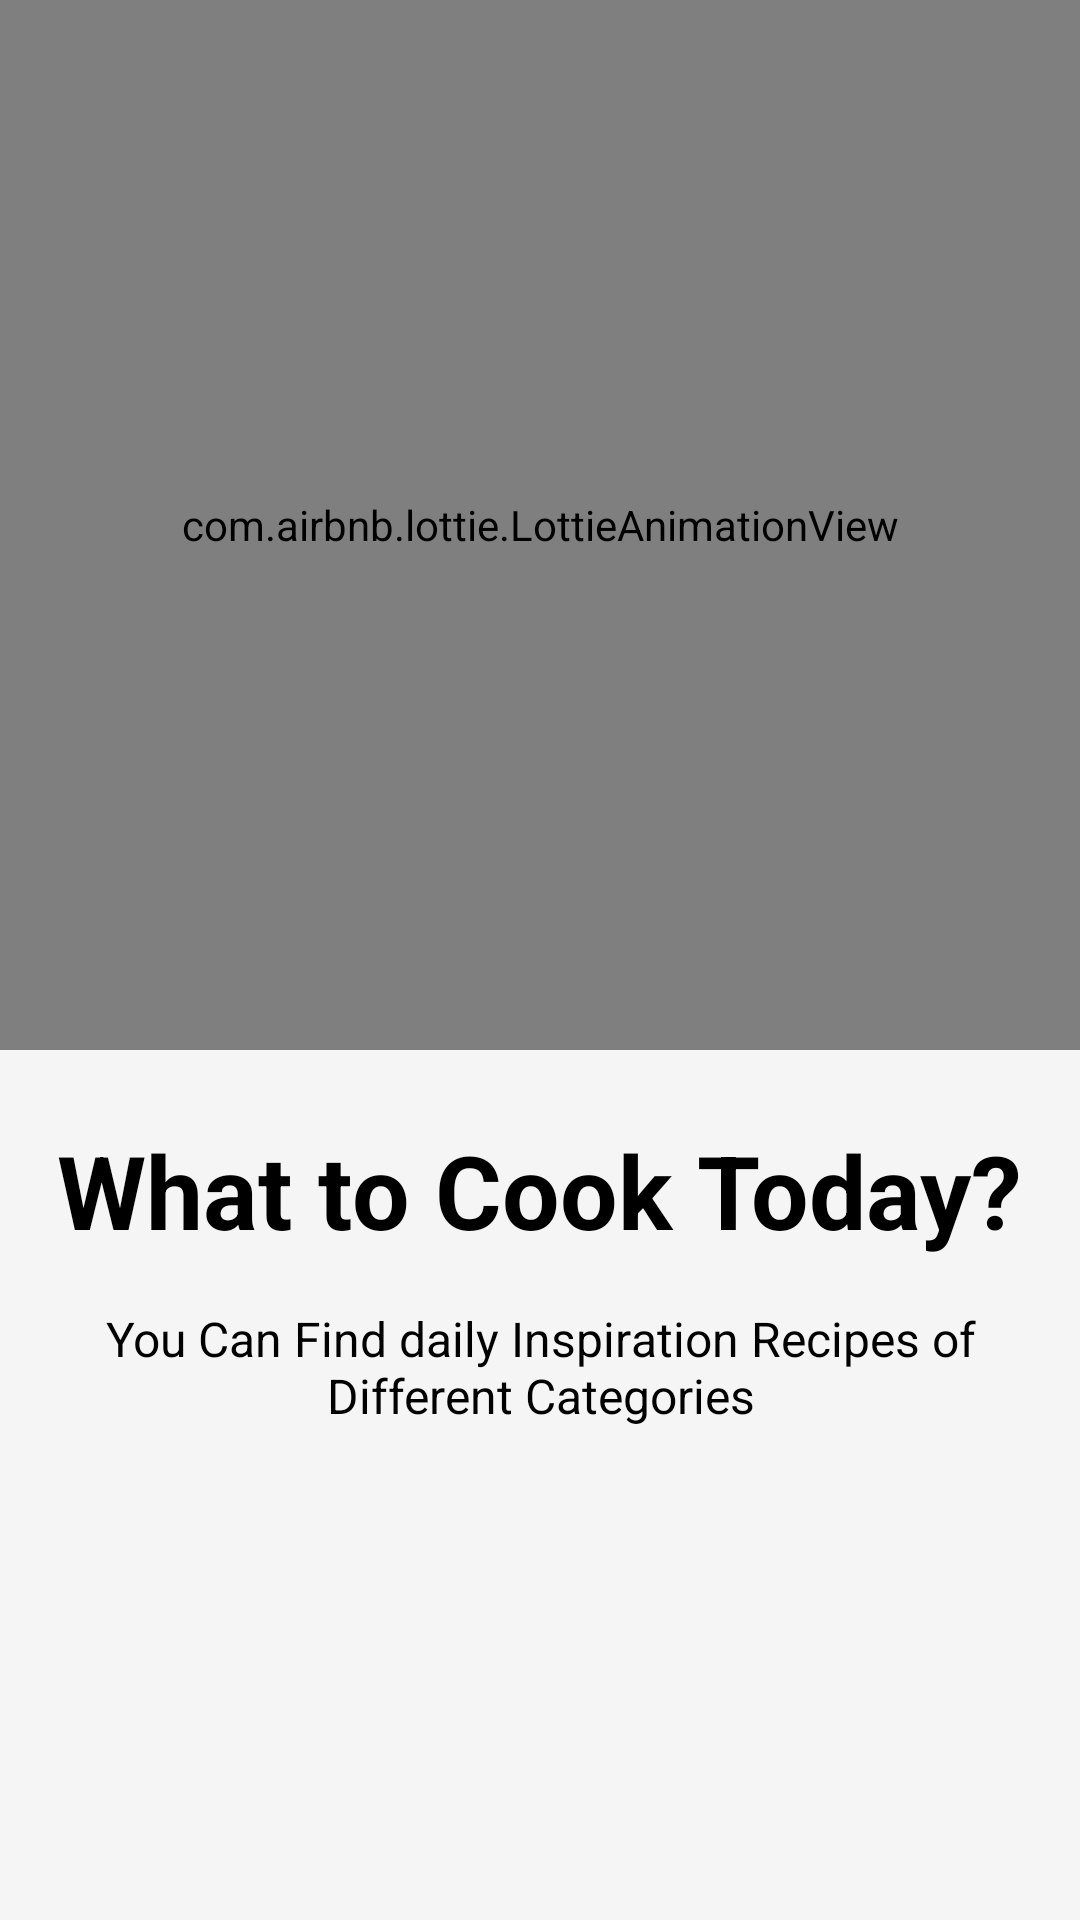

Layout XML and referenced resources for this Android screen:
<!-- AndroidManifest.xml: application theme Theme.FoodPlanner -->
<!-- res/layout/fragment_first_screen.xml -->
<?xml version="1.0" encoding="utf-8"?>
<androidx.constraintlayout.widget.ConstraintLayout xmlns:android="http://schemas.android.com/apk/res/android"
    xmlns:app="http://schemas.android.com/apk/res-auto"
    xmlns:tools="http://schemas.android.com/tools"
    android:layout_width="match_parent"
    android:layout_height="match_parent"
    android:background="@color/neutral"
    tools:context=".onboarding.view.screens.FirstScreenFragment">

    <com.airbnb.lottie.LottieAnimationView
        android:id="@+id/animation_view"
        android:layout_width="match_parent"
        android:layout_height="350dp"
        app:layout_constraintEnd_toEndOf="parent"
        app:layout_constraintStart_toStartOf="parent"
        app:layout_constraintTop_toTopOf="parent"
        app:lottie_autoPlay="true"
        app:lottie_loop="true"
        app:lottie_rawRes="@raw/food_choice_lottie" />

    <TextView
        android:id="@+id/textView"
        android:layout_width="wrap_content"
        android:layout_height="wrap_content"
        android:layout_marginTop="16dp"
        android:paddingStart="30dp"
        android:paddingEnd="30dp"
        android:text="@string/mealoftheday"
        android:textAlignment="center"
        android:textColor="@color/black"
        android:textSize="16sp"
        app:layout_constraintEnd_toEndOf="@+id/textView11"
        app:layout_constraintHorizontal_bias="0.494"
        app:layout_constraintStart_toStartOf="@+id/textView11"
        app:layout_constraintTop_toBottomOf="@+id/textView11" />

    <TextView
        android:id="@+id/textView11"
        android:layout_width="wrap_content"
        android:layout_height="wrap_content"
        android:layout_marginTop="24dp"
        android:gravity="center_horizontal|center_vertical"
        android:text="@string/whattocooktoday"
        android:textColor="@color/black"
        android:textSize="34sp"
        android:textStyle="bold"
        app:layout_constraintEnd_toEndOf="@+id/animation_view"
        app:layout_constraintHorizontal_bias="0.494"
        app:layout_constraintStart_toStartOf="@+id/animation_view"
        app:layout_constraintTop_toBottomOf="@+id/animation_view" />
</androidx.constraintlayout.widget.ConstraintLayout>
<!-- resources referenced by this layout -->
<resources>
  <color name="black">#FF000000</color>
  <color name="neutral">#F5F5F5</color>
  <string name="mealoftheday">You Can Find daily Inspiration Recipes of Different Categories</string>
  <string name="whattocooktoday">What to Cook Today?</string>
  <style name="Theme.FoodPlanner" parent="Theme.MaterialComponents.DayNight.DarkActionBar">
          
  
          <item name="colorPrimary">@color/primary</item>
          <item name="colorPrimaryVariant">@color/purple_700</item>
          <item name="colorOnPrimary">@color/white</item>
          
          <item name="colorSecondary">@color/black</item>
          <item name="colorSecondaryVariant">@color/dark</item>
          <item name="colorOnSecondary">@color/black</item>
          
  
          
      </style>
  <color name="primary">#FF9900</color>
  <color name="purple_700">#FF3700B3</color>
  <color name="white">#FFFFFFFF</color>
  <color name="dark">#454749</color>
</resources>
